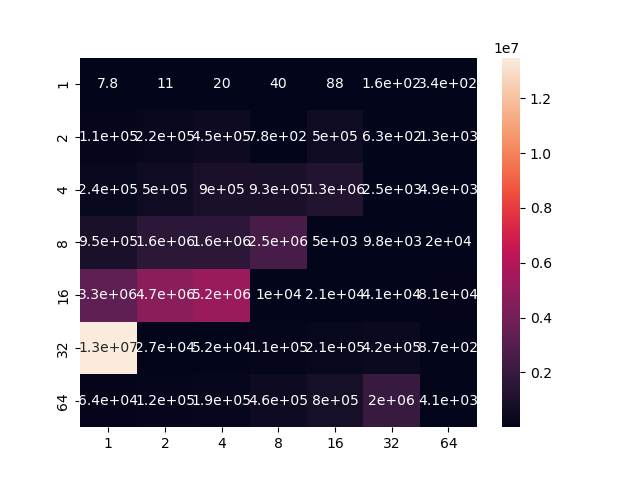

Values plotted in this chart, from the file beside it:
	1	2	4	8	16	32	64
1	7.77	10.88	20.19	40.30	88.43	164.4	335.9
2	107612	218975	449509	777.8	500825	634.1	1321
4	241072	495296	900201	934448	1260248	2454	4941
8	946108	1619158	1600715	2536128	4976	9782	19575
16	3274471	4684424	5200187	10340	21148	40873	81485
32	13480653	27335	51709	113989	214944	418195	865.8
64	63799	115190	191710	456487	797116	2004966	4113
